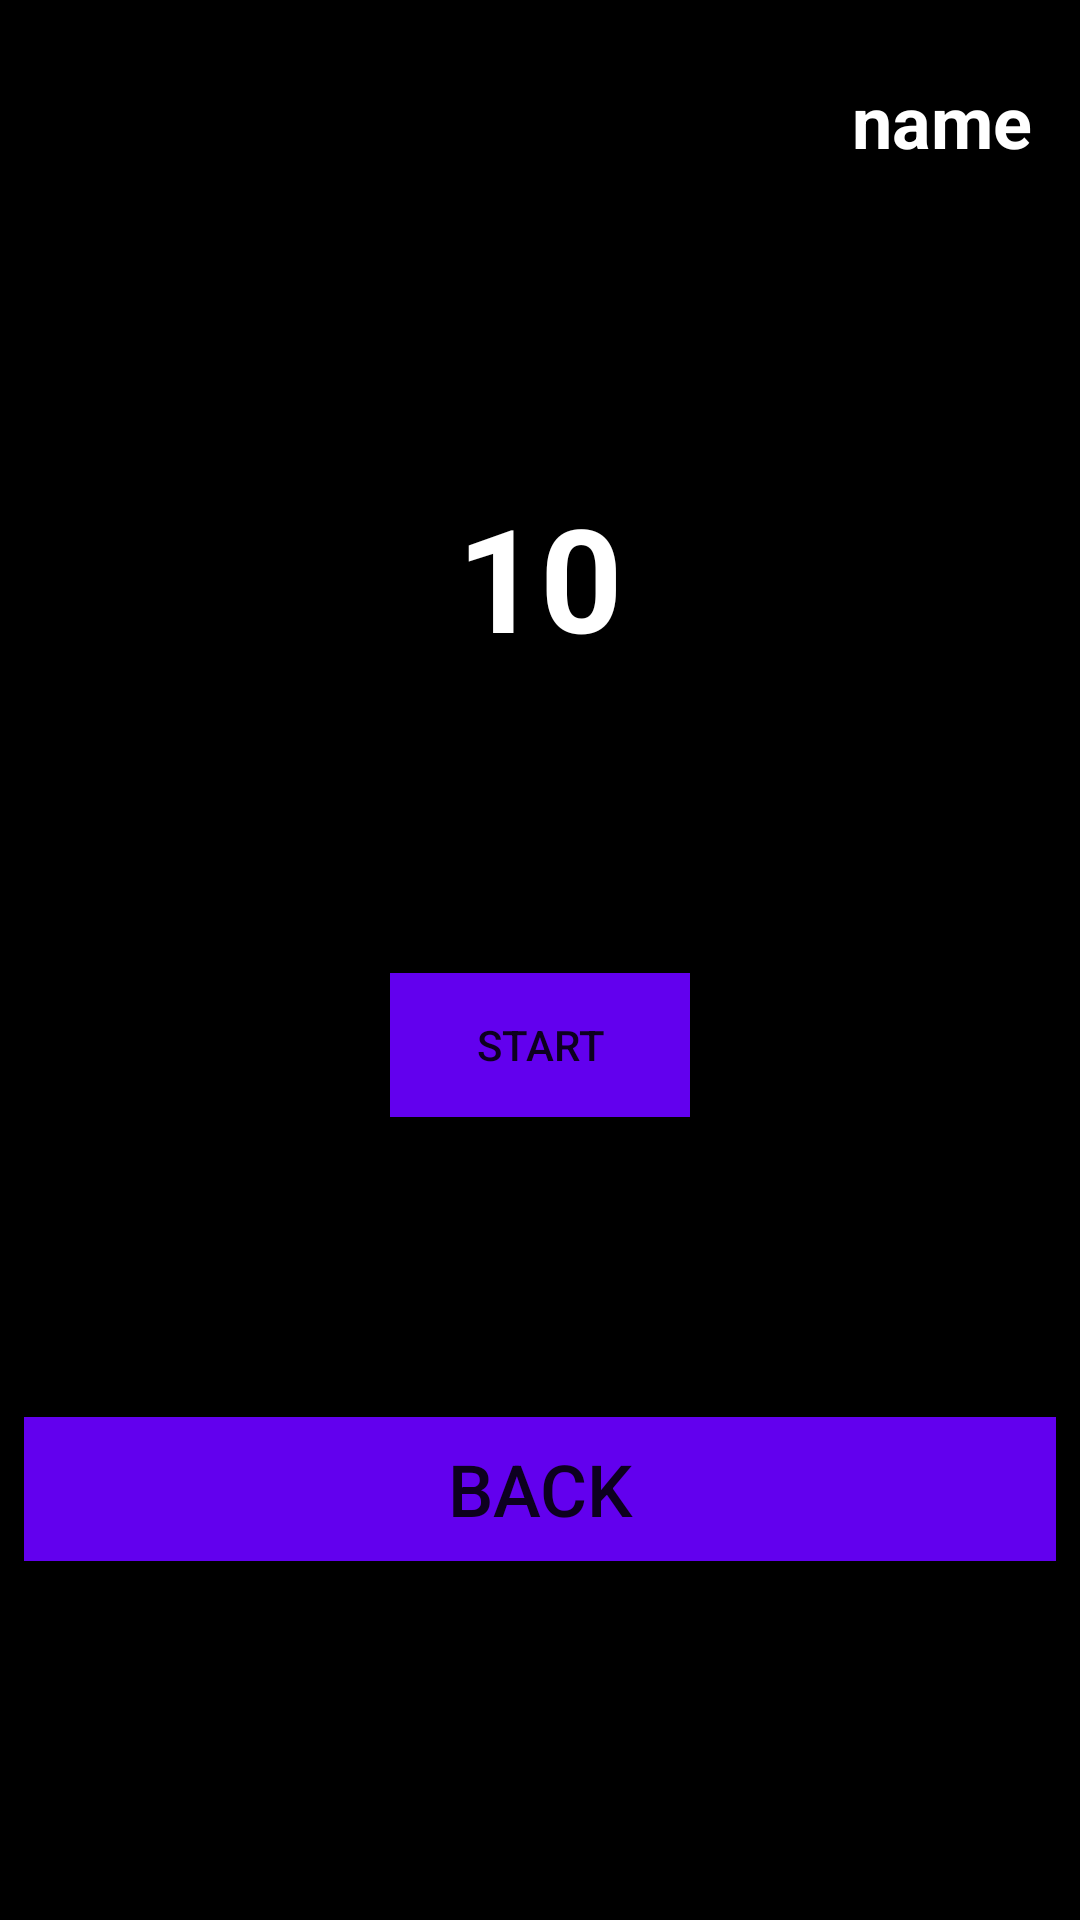

This screen was rendered from an Android layout file. Write that file and the resources it references.
<!-- AndroidManifest.xml: application theme Theme.SayacKronometreAlertDialog -->
<!-- res/layout/activity_count_down_timer.xml -->
<?xml version="1.0" encoding="utf-8"?>
<androidx.constraintlayout.widget.ConstraintLayout xmlns:android="http://schemas.android.com/apk/res/android"
    xmlns:app="http://schemas.android.com/apk/res-auto"
    xmlns:tools="http://schemas.android.com/tools"
    android:layout_width="match_parent"
    android:layout_height="match_parent"
    android:background="@color/black"
    tools:context=".CountDownTimer">

    <TextView
        android:id="@+id/nameTextViewCountDownTimer"
        android:layout_width="wrap_content"
        android:layout_height="wrap_content"
        android:layout_marginTop="16dp"
        android:layout_marginEnd="8dp"
        android:padding="8dp"
        android:text="name"
        android:textColor="@color/white"
        android:textSize="24dp"
        android:textStyle="bold"
        app:layout_constraintEnd_toEndOf="parent"
        app:layout_constraintTop_toTopOf="parent" />

    <TextView
        android:id="@+id/textView"
        android:layout_width="match_parent"
        android:layout_height="wrap_content"
        android:layout_marginStart="8dp"
        android:layout_marginTop="160dp"
        android:layout_marginEnd="8dp"
        android:gravity="center"
        android:text="10"
        android:textColor="@color/white"
        android:textSize="48dp"
        android:textStyle="bold"
        app:layout_constraintEnd_toEndOf="parent"
        app:layout_constraintStart_toStartOf="parent"
        app:layout_constraintTop_toTopOf="parent" />

    <Button
        android:id="@+id/startButtonCountDownTimer"
        android:layout_width="100dp"
        android:layout_height="wrap_content"
        android:layout_marginTop="100dp"
        android:background="@color/purple_500"
        android:text="Start"
        app:layout_constraintEnd_toEndOf="@+id/textView"
        app:layout_constraintStart_toStartOf="@+id/textView"
        app:layout_constraintTop_toBottomOf="@+id/textView" />



    <Button
        android:id="@+id/backButtonCountDownTimer"
        android:layout_width="match_parent"
        android:layout_height="wrap_content"
        android:layout_marginTop="100dp"
        android:text="Back"
        android:textSize="24dp"
        android:background="@color/purple_500"
        android:layout_marginStart="8dp"
        android:layout_marginEnd="8dp"
        app:layout_constraintTop_toBottomOf="@+id/startButtonCountDownTimer"
         />


</androidx.constraintlayout.widget.ConstraintLayout>
<!-- resources referenced by this layout -->
<resources>
  <color name="black">#FF000000</color>
  <color name="purple_500">#FF6200EE</color>
  <color name="white">#FFFFFFFF</color>
  <style name="Theme.SayacKronometreAlertDialog" parent="Theme.AppCompat.DayNight.DarkActionBar">
          
          <item name="colorPrimary">@color/purple_500</item>
          <item name="colorPrimaryVariant">@color/purple_700</item>
          <item name="colorOnPrimary">@color/white</item>
          
          <item name="colorSecondary">@color/teal_200</item>
          <item name="colorSecondaryVariant">@color/teal_700</item>
          <item name="colorOnSecondary">@color/black</item>
          
          <item name="android:statusBarColor">?attr/colorPrimaryVariant</item>
          
      </style>
  <color name="purple_700">#FF3700B3</color>
  <color name="teal_200">#FF03DAC5</color>
  <color name="teal_700">#FF018786</color>
</resources>
